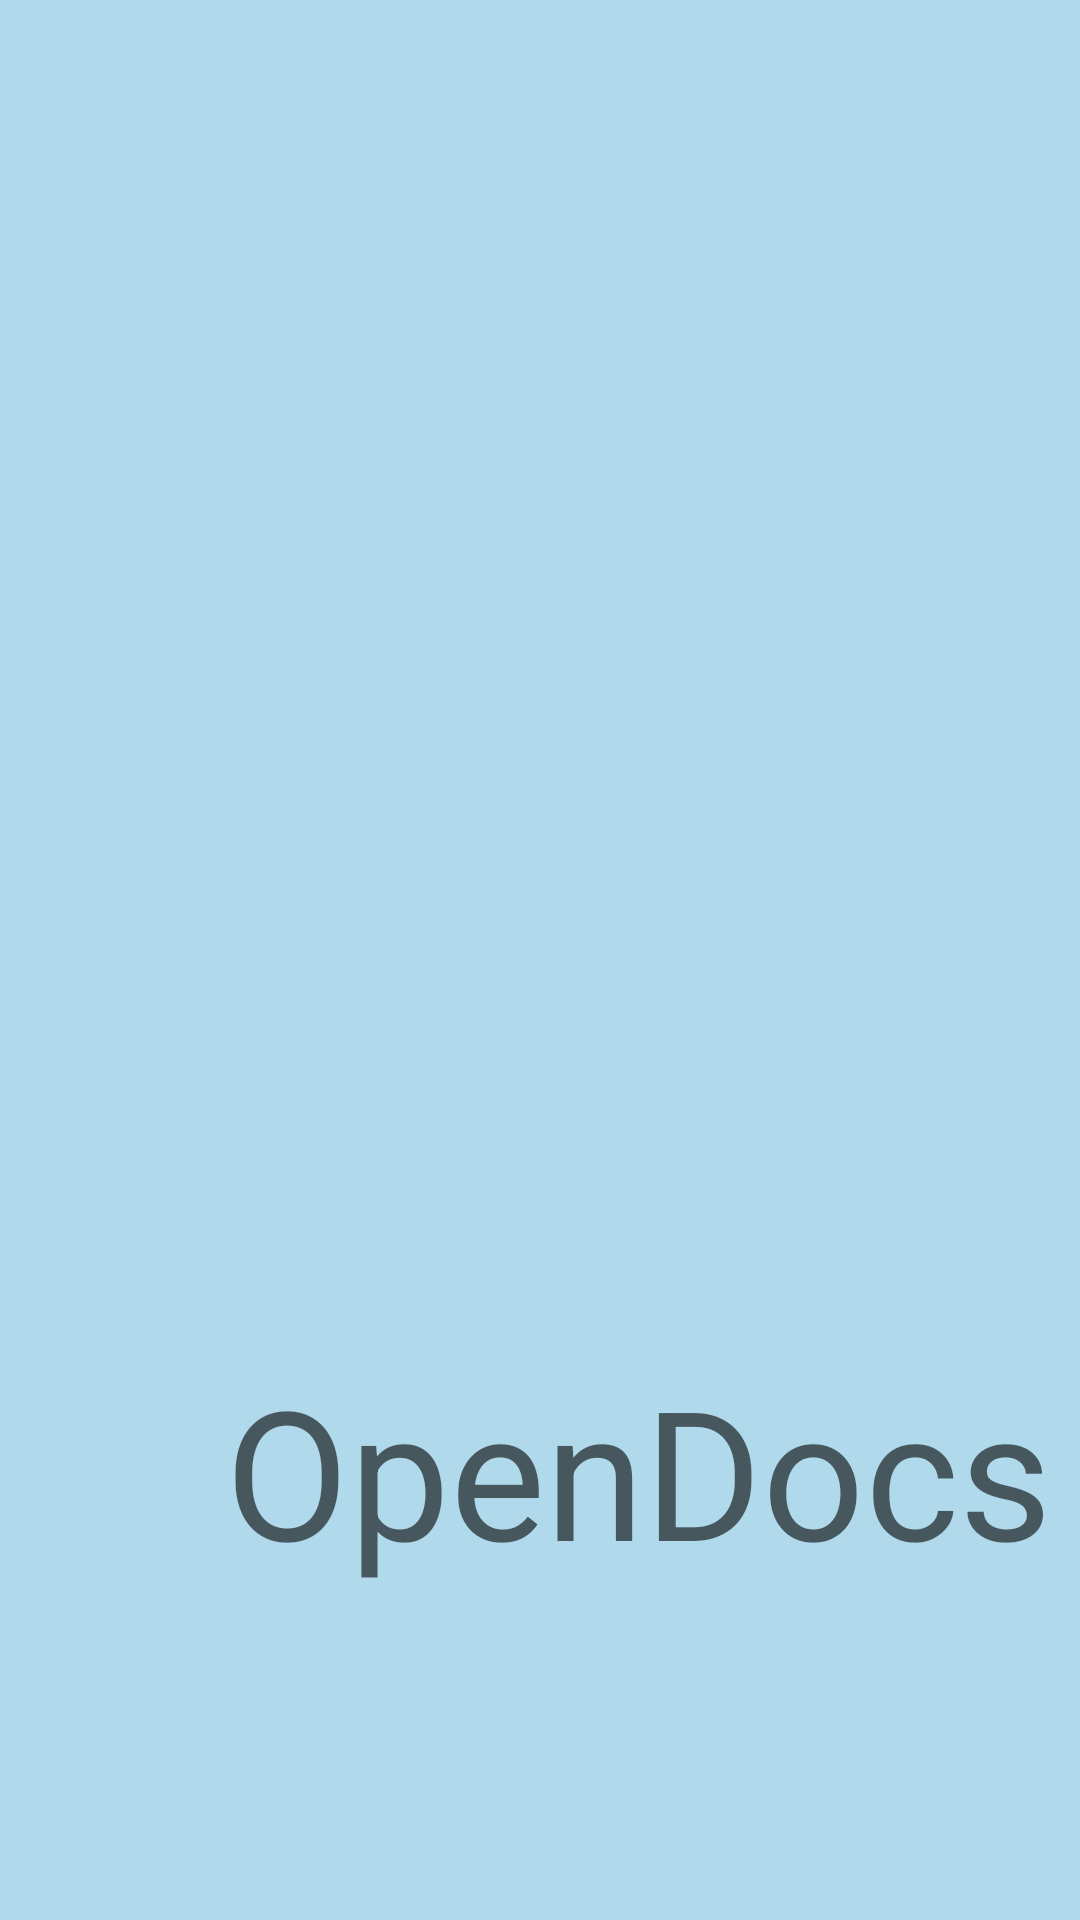

This screen was rendered from an Android layout file. Write that file and the resources it references.
<!-- AndroidManifest.xml: application theme AppTheme -->
<!-- res/layout/splashscreen.xml -->
<?xml version="1.0" encoding="utf-8"?>
<RelativeLayout xmlns:android="http://schemas.android.com/apk/res/android"
    xmlns:app="http://schemas.android.com/apk/res-auto"
    xmlns:tools="http://schemas.android.com/tools"
    android:layout_width="match_parent"
    android:layout_height="match_parent"
    tools:context=".SplashScreen"
    android:background="#B1D9EC"
    >

    <ImageView
        android:id="@+id/imageView"
        android:layout_width="700dp"
        android:layout_height="1303dp"

        app:layout_constraintBottom_toBottomOf="parent"
        app:layout_constraintEnd_toEndOf="parent"
        app:layout_constraintHorizontal_bias="0.605"
        app:layout_constraintStart_toStartOf="parent"
        app:layout_constraintTop_toTopOf="parent"
        app:srcCompat="@drawable/splashlogo" />
    <TextView
        android:hint="     OpenDocs"
        android:layout_width="match_parent"
        android:layout_height="wrap_content"
        android:layout_marginTop="450dp"
        android:textAppearance="@style/Base.TextAppearance.AppCompat.Large"
        android:textColor="@color/colorAccent"
        android:textSize="60dp"

        />

</RelativeLayout>
<!-- resources referenced by this layout -->
<resources>
  <color name="colorAccent">#F5EEE5</color>
  <style name="AppTheme" parent="Theme.AppCompat.Light.DarkActionBar">
  		<item name="colorPrimary">@color/colorPrimary</item>
  		<item name="colorPrimaryDark">@color/open</item>
  		<item name="colorAccent">@color/colorAccent</item>
  	</style>
  <color name="colorPrimary">#FD0E5AC9</color>
  <color name="open">#1098E0</color>
</resources>
